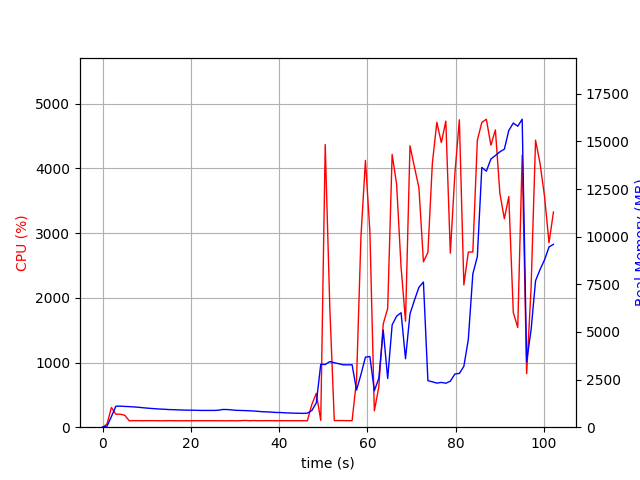

The data file committed next to this chart (first rows):
elapsed_time, nproc, cpu, mem_real, mem_virtual
3.8623809814453125e-05, 1, 0.0, 8.68, 3061
1.007, 1, 47.7, 49.49, 646.1
2.015, 1, 304.5, 562, 4490
3.022, 1, 200.5, 1099, 5032
4.03, 1, 200.5, 1105, 5032
5.038, 1, 184.5, 1090, 5056
6.046, 1, 100.2, 1080, 5056
7.054, 1, 101.1, 1064, 5056
8.062, 1, 101.2, 1047, 5056
9.07, 1, 100.2, 1024, 5056
10.08, 1, 101.3, 1002, 5056
11.09, 1, 101.0, 983.2, 5056
12.1, 1, 101.0, 966.3, 5056
13.1, 1, 99.2, 951.5, 5056
14.11, 1, 100.1, 940, 5056
15.12, 1, 101.1, 924.5, 5056
16.13, 1, 100.2, 918.5, 5056
17.14, 1, 99.2, 909.6, 5056
18.15, 1, 100.1, 901.4, 5056
19.16, 1, 100.1, 894.1, 5056
20.17, 1, 100.1, 894.1, 5056
21.17, 1, 100.2, 887.7, 5056
22.18, 1, 100.1, 880.6, 5056
23.19, 1, 100.1, 880.6, 5056
24.2, 1, 100.0, 880.6, 5056
25.21, 1, 100.1, 880.6, 5056
26.22, 1, 100.1, 888.2, 5056
27.23, 1, 100.0, 930.3, 5104
28.24, 1, 99.0, 926.6, 5104
29.25, 1, 101.0, 907.7, 5104
30.26, 1, 98.9, 885.8, 5104
31.27, 1, 100.9, 879.2, 5104
32.28, 1, 104.9, 871.1, 5104
33.29, 1, 100.0, 862.3, 5104
34.3, 1, 102.9, 849, 5104
35.31, 1, 100.1, 829.7, 5104
36.32, 1, 101.1, 811.3, 5104
37.33, 1, 101.0, 803.6, 5104
38.34, 1, 101.1, 788.7, 5104
39.35, 1, 100.1, 773.4, 5104
40.36, 1, 100.0, 770.6, 5104
41.37, 1, 100.9, 754.9, 5104
42.38, 1, 100.0, 745.1, 5104
43.39, 1, 100.1, 736.3, 5104
44.4, 1, 100.0, 733, 5104
45.41, 1, 100.2, 724.9, 5104
46.42, 1, 100.2, 736.3, 5104
47.42, 1, 351.6, 876.2, 5164
48.44, 1, 523.7, 1276, 6792
49.45, 1, 106.0, 3301, 11826
50.46, 1, 4370, 3290, 11826
51.51, 1, 1828, 3445, 12065
52.51, 1, 102.2, 3383, 12065
53.52, 1, 103.2, 3331, 12065
54.53, 1, 102.3, 3275, 12065
55.54, 1, 101.1, 3272, 12065
56.55, 1, 101.2, 3278, 12065
57.55, 1, 729.5, 1949, 12065
58.56, 1, 2957, 2769, 12291
59.57, 1, 4125, 3679, 12620
... 42 more rows
